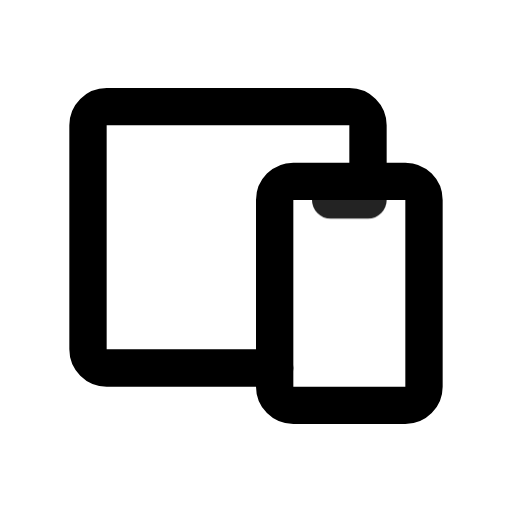
t = 0.00 s
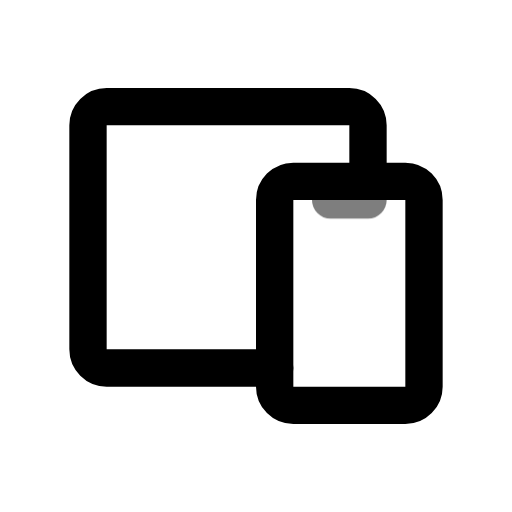
t = 0.49 s
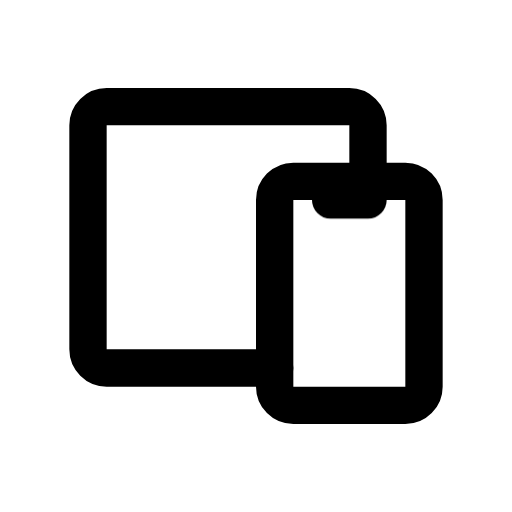
t = 0.90 s
t = 1.26 s: frame unchanged from t = 0.90 s, image omitted
t = 2.06 s: frame unchanged from t = 0.90 s, image omitted
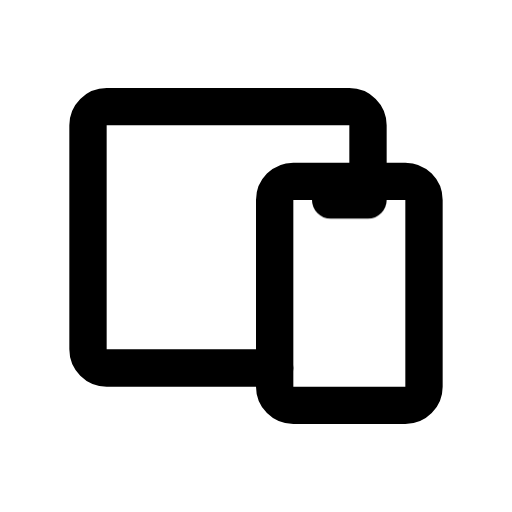
t = 2.45 s

The animated SVG that drew these frames (rendered in a browser with its animation timeline set to each time). Animation: 1 CSS @keyframes rule; one cycle of 2.85 s, repeats indefinitely.

<svg xmlns="http://www.w3.org/2000/svg" width="24" height="24" fill="none" stroke="currentColor" stroke-linecap="round" stroke-linejoin="round" stroke-width="2" viewBox="0 0 24 24">
    <!-- Generated by scripts/icon-expansion/generate.mjs -->
    <!-- Adapted from Tabler Icons 3.34.1.
MIT License

Copyright (c) 2020-2024 Paweł Kuna

Permission is hereby granted, free of charge, to any person obtaining a copy
of this software and associated documentation files (the "Software"), to deal
in the Software without restriction, including without limitation the rights
to use, copy, modify, merge, publish, distribute, sublicense, and/or sell
copies of the Software, and to permit persons to whom the Software is
furnished to do so, subject to the following conditions:

The above copyright notice and this permission notice shall be included in all
copies or substantial portions of the Software.

THE SOFTWARE IS PROVIDED "AS IS", WITHOUT WARRANTY OF ANY KIND, EXPRESS OR
IMPLIED, INCLUDING BUT NOT LIMITED TO THE WARRANTIES OF MERCHANTABILITY,
FITNESS FOR A PARTICULAR PURPOSE AND NONINFRINGEMENT. IN NO EVENT SHALL THE
AUTHORS OR COPYRIGHT HOLDERS BE LIABLE FOR ANY CLAIM, DAMAGES OR OTHER
LIABILITY, WHETHER IN AN ACTION OF CONTRACT, TORT OR OTHERWISE, ARISING FROM,
OUT OF OR IN CONNECTION WITH THE SOFTWARE OR THE USE OR OTHER DEALINGS IN THE
SOFTWARE. -->
    <style>
        @media (prefers-reduced-motion: no-preference) {
            @keyframes ira-exp-pulse { 0%, 100% { opacity: 1; } 22% { opacity: .45; } 40% { opacity: 1; } }
            [data-ira-motion="devices"] { transform-box: fill-box; transform-origin: center; animation: ira-exp-pulse 2.65s ease-in-out -0.2s infinite; }
        }
    </style>
    <g transform="translate(1.5 1.5) scale(.875)"><path d="M13 9a1 1 0 0 1 1 -1h6a1 1 0 0 1 1 1v10a1 1 0 0 1 -1 1h-6a1 1 0 0 1 -1 -1v-10z"/><path d="M18 8v-3a1 1 0 0 0 -1 -1h-13a1 1 0 0 0 -1 1v12a1 1 0 0 0 1 1h9"/></g>
    <g data-ira-motion="devices"><g transform="translate(1.5 1.5) scale(.875)"><path d="M16 9h2"/></g></g>
</svg>
